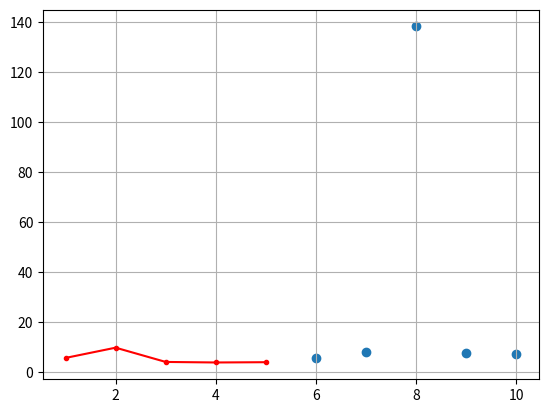

The script that saved this image:

import matplotlib.pyplot as Grafiki
import random as Sluchaiynost
import numpy
import math

YList = []
for x in range(1,11):
    print(x)
    YList.append(math.sqrt(1 + math.exp(math.sqrt(x)) + math.cos(x**2))/math.fabs(1 - (math.sin(x))**3) + math.log(math.fabs(2*x)))
Grafiki.grid()
Grafiki.plot(range(1,6),YList[0:5:1], 'r.-')
Grafiki.scatter(range(6,11),YList[5:10:1])
Grafiki.show()